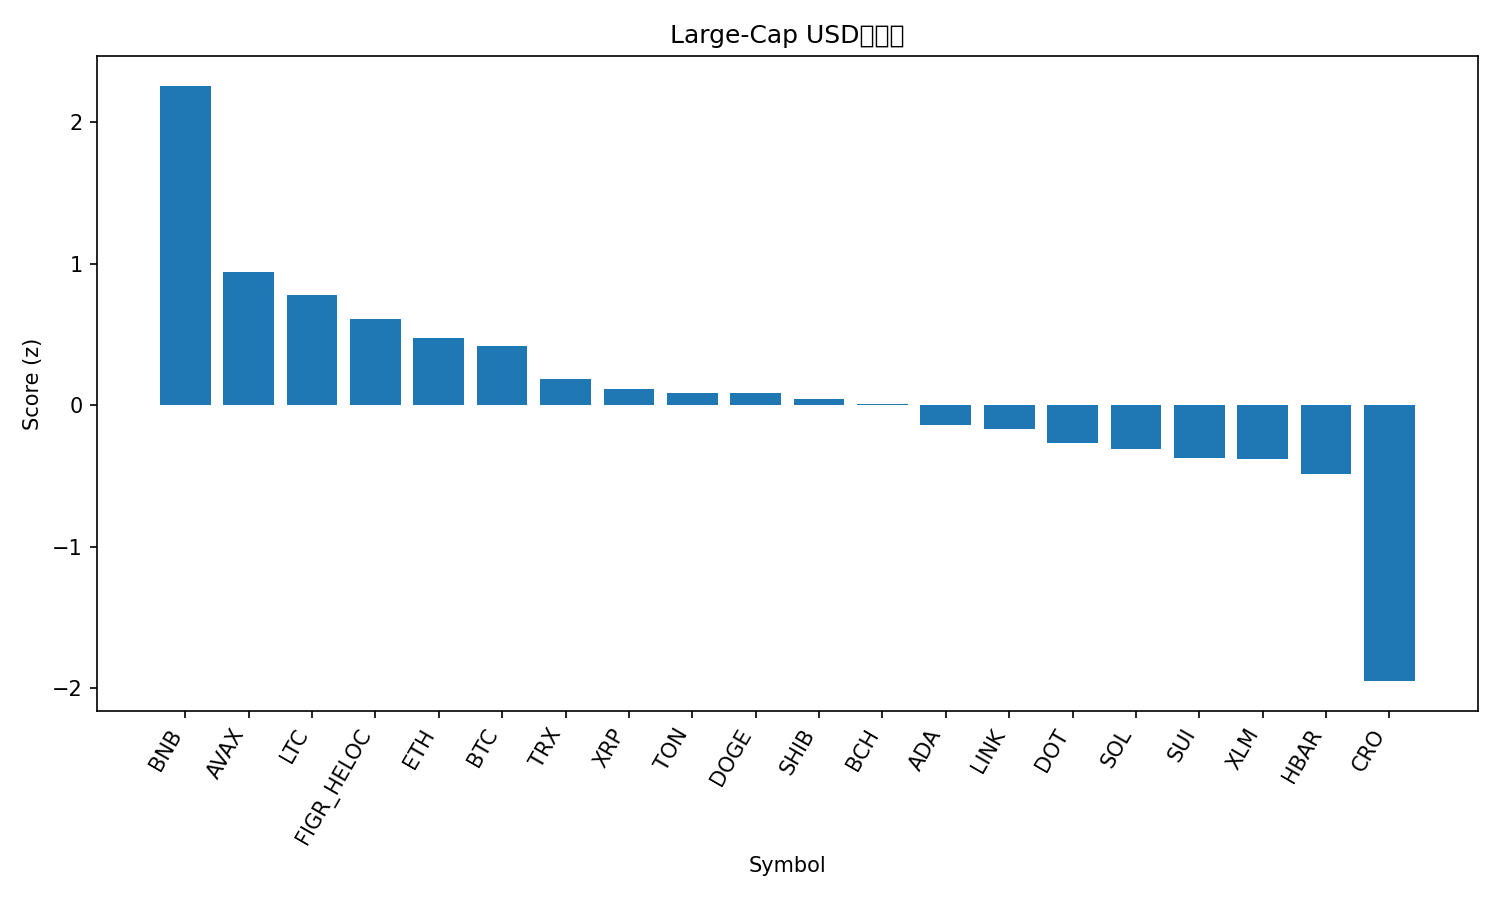

Values plotted in this chart, from the file beside it:
rank, name, symbol, price, pct_1h, pct_24h, pct_7d, pct_1h_vs_btc, pct_24h_vs_btc, pct_7d_vs_btc, market_cap_rank, market_cap, volume_usd, score
1, BNB, BNB, 1054, 0.4115, 3.254, 13.29, 0.4895, 3.764, 13.09, 5, 146628973450, 3384317166, 2.259
2, Avalanche, AVAX, 33.06, 0.3252, -2.487, 13.44, 0.4032, -1.978, 13.24, 18, 13961452970, 728039342, 0.9395
3, Litecoin, LTC, 115.1, 0.1189, 0.3397, 0.3938, 0.1969, 0.8496, 0.1969, 26, 8785944209, 306155840, 0.7773
4, Figure Heloc, FIGR_HELOC, 1.0, 0.0, 0.2664, 0.0, 0.07801, 0.7762, -0.1969, 20, 12582021563, 511330, 0.6075
5, Ethereum, ETH, 4482, 0.08723, -0.5473, -2.858, 0.1652, -0.0375, -3.055, 2, 541288828273, 14820571878, 0.4775
6, Bitcoin, BTC, 115562, -0.07801, -0.5098, 0.1969, 0.0, 0.0, 0.0, 1, 2303114667106, 19061215672, 0.4188
7, TRON, TRX, 0.344, -0.07335, -1.106, -1.356, 0.004666, -0.596, -1.553, 10, 32559556157, 583069112, 0.1821
8, XRP, XRP, 2.98, -0.2018, -0.5807, -2.336, -0.1237, -0.07089, -2.533, 3, 177992900370, 2965274072, 0.1179
9, Toncoin, TON, 3.07, -0.04921, -1.31, -3.286, 0.02881, -0.8004, -3.483, 29, 7812334219, 89620052, 0.08761
10, Dogecoin, DOGE, 0.2668, -0.08677, -0.7007, -5.698, -0.008754, -0.1909, -5.895, 8, 40334398068, 1564828712, 0.08437
11, Shiba Inu, SHIB, 1.291e-05, -0.03657, -1.04, -6.271, 0.04144, -0.5303, -6.468, 31, 7606609464, 149735949, 0.04077
12, Bitcoin Cash, BCH, 596.5, -0.253, -1.258, 0.4078, -0.175, -0.7478, 0.2109, 22, 11890929548, 203903870, 0.01104
13, Cardano, ADA, 0.8853, -0.2394, -1.896, -0.4509, -0.1614, -1.386, -0.6478, 11, 32343977534, 1144346220, -0.1374
14, Chainlink, LINK, 23.12, -0.1428, -1.834, -4.338, -0.06475, -1.325, -4.535, 14, 15693345336, 414264418, -0.1713
15, Polkadot, DOT, 4.31, -0.1178, -3.126, -0.508, -0.03978, -2.616, -0.7049, 34, 6556243024, 215775933, -0.2638
16, Solana, SOL, 238.2, -0.4664, -1.082, -2.869, -0.3884, -0.5722, -3.066, 6, 129403362461, 3537041420, -0.3115
17, Sui, SUI, 3.64, -0.4867, -1.47, -1.395, -0.4087, -0.9598, -1.592, 19, 12997987865, 716978788, -0.3725
18, Stellar, XLM, 0.382, -0.3363, -2.425, -0.8036, -0.2582, -1.915, -1, 21, 12184212137, 139572437, -0.3799
19, Hedera, HBAR, 0.2367, -0.2238, -3.535, -0.8564, -0.1458, -3.025, -1.053, 25, 10043378707, 138618812, -0.4866
20, Cronos, CRO, 0.2224, -1.131, -4.377, -6.86, -1.053, -3.867, -7.057, 30, 7741777173, 31308804, -1.951
21, Hyperliquid, HYPE, 52.22, -0.9125, -6.512, -2.863, -0.8345, -6.002, -3.06, 16, 14169519766, 446093307, -1.988
